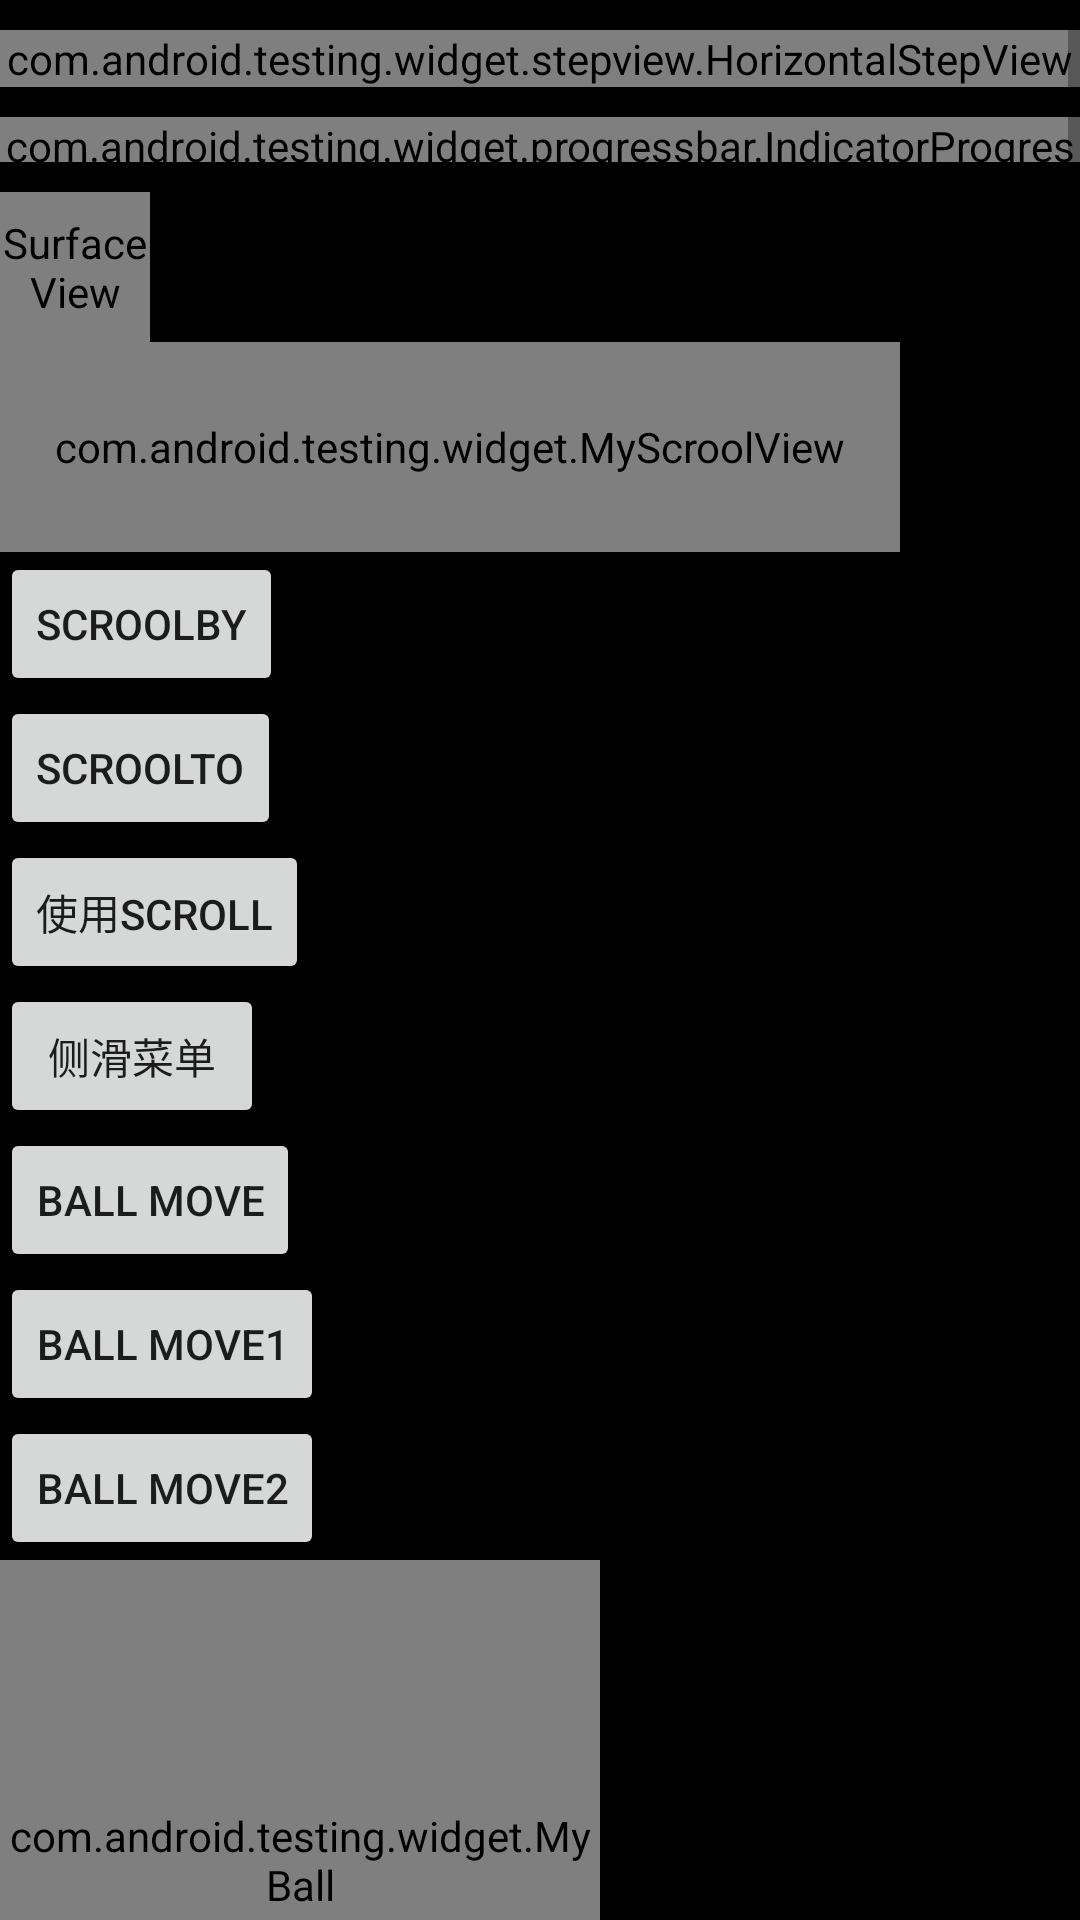

The Android layout XML behind this screen, and the referenced resources:
<!-- AndroidManifest.xml: application theme AppTheme -->
<!-- res/layout/activity_custom_view.xml -->
<?xml version="1.0" encoding="utf-8"?>
<ScrollView xmlns:android="http://schemas.android.com/apk/res/android"
    xmlns:app="http://schemas.android.com/apk/res-auto"
    android:layout_width="match_parent"
    android:layout_height="match_parent">

    <LinearLayout
        android:layout_width="match_parent"
        android:layout_height="match_parent"
        android:background="#000"
        android:orientation="vertical">

        <com.android.testing.widget.stepview.HorizontalStepView
            android:id="@+id/horizontalStepView"
            android:layout_width="match_parent"
            android:layout_height="wrap_content"
            android:layout_marginTop="10dp" />


        

        
        
        
        
        
        
        
        
        
        <com.android.testing.widget.progressbar.IndicatorProgressBar
            android:layout_width="match_parent"
            android:layout_height="15dp"
            android:layout_marginTop="10dp"
            android:max="100"
            android:progress="40"
            android:progressDrawable="@drawable/my_progressbar"
            app:textColor="#fff" />


        

        <SurfaceView
            android:id="@+id/mySurfaceView"
            android:layout_width="50dp"
            android:layout_height="50dp"
            android:layout_marginTop="10dp"
            android:background="#eeeeee" />
        

        


        <com.android.testing.widget.MyScroolView
            android:id="@+id/main_area"
            android:layout_width="300dp"
            android:layout_height="70dp"
            android:background="#0f0">

            <TextView
                android:id="@+id/main_text"
                android:layout_width="150dp"
                android:layout_height="match_parent"
                android:background="#ffffff"
                android:gravity="center"
                android:text="left" />

            <TextView
                android:layout_width="150dp"
                android:layout_height="match_parent"
                android:layout_alignParentRight="true"
                android:background="#f0f"
                android:gravity="center"
                android:text="right" />
        </com.android.testing.widget.MyScroolView>


        <Button
            android:id="@+id/scroolBy"
            android:layout_width="wrap_content"
            android:layout_height="wrap_content"
            android:text="scroolby" />

        <Button
            android:id="@+id/scroolTo"
            android:layout_width="wrap_content"
            android:layout_height="wrap_content"
            android:text="scroolTo" />

        <Button
            android:id="@+id/useScroll"
            android:layout_width="wrap_content"
            android:layout_height="wrap_content"
            android:text="使用Scroll" />

        

        <Button
            android:id="@+id/slide"
            android:layout_width="wrap_content"
            android:layout_height="wrap_content"
            android:text="侧滑菜单" />

        <Button
            android:id="@+id/ballMove"
            android:layout_width="wrap_content"
            android:layout_height="wrap_content"
            android:text="Ball Move" />

        <Button
            android:id="@+id/ballMove1"
            android:layout_width="wrap_content"
            android:layout_height="wrap_content"
            android:text="Ball Move1" />
        <Button
            android:id="@+id/ballMove2"
            android:layout_width="wrap_content"
            android:layout_height="wrap_content"
            android:text="Ball Move2" />

        <com.android.testing.widget.MyBall
            android:id="@+id/myBall"
            android:layout_width="200dp"
            android:layout_height="200dp"
            android:background="#fff" />
    </LinearLayout>

</ScrollView>
<!-- resources referenced by this layout -->
<resources>
  <!-- drawable my_progressbar (drawable) -->
  <?xml version="1.0" encoding="utf-8"?>
  <layer-list xmlns:android="http://schemas.android.com/apk/res/android">
  
      
      <item android:id="@android:id/background">
          <shape android:shape="rectangle">
  
              <corners android:radius="0dp" />
              
              <stroke
                  android:width="1dp"
                  android:color="#FAA60C" />
              
              <solid android:color="#0C65BE" />
          </shape>
      </item>
      
      <item android:id="@android:id/secondaryProgress">
          <clip>
              <shape>
                  <corners android:radius="10dip" />
  
                  <gradient
                      android:angle="90.0"
                      android:centerColor="#ac6079"
                      android:centerY="0.45"
                      android:endColor="#6c213a"
                      android:startColor="#e71a5e" />
              </shape>
          </clip>
      </item>
      
      <item android:id="@android:id/progress">
          <clip>
              <shape>
                  <corners android:radius="0dp" />
  
                  <solid android:color="#FAA60C" />
              </shape>
          </clip>
      </item>
  
  </layer-list>
  <style name="AppTheme" parent="Theme.AppCompat.Light.NoActionBar">
          
          
          <item name="colorPrimary">@color/colorPrimary</item>
          
          <item name="colorPrimaryDark">@color/colorPrimaryDark</item>
          
          <item name="colorAccent">@color/colorAccent</item>
      </style>
  <color name="colorPrimary">#3F51B5</color>
  <color name="colorPrimaryDark">#303F9F</color>
  <color name="colorAccent">#FF4081</color>
</resources>
